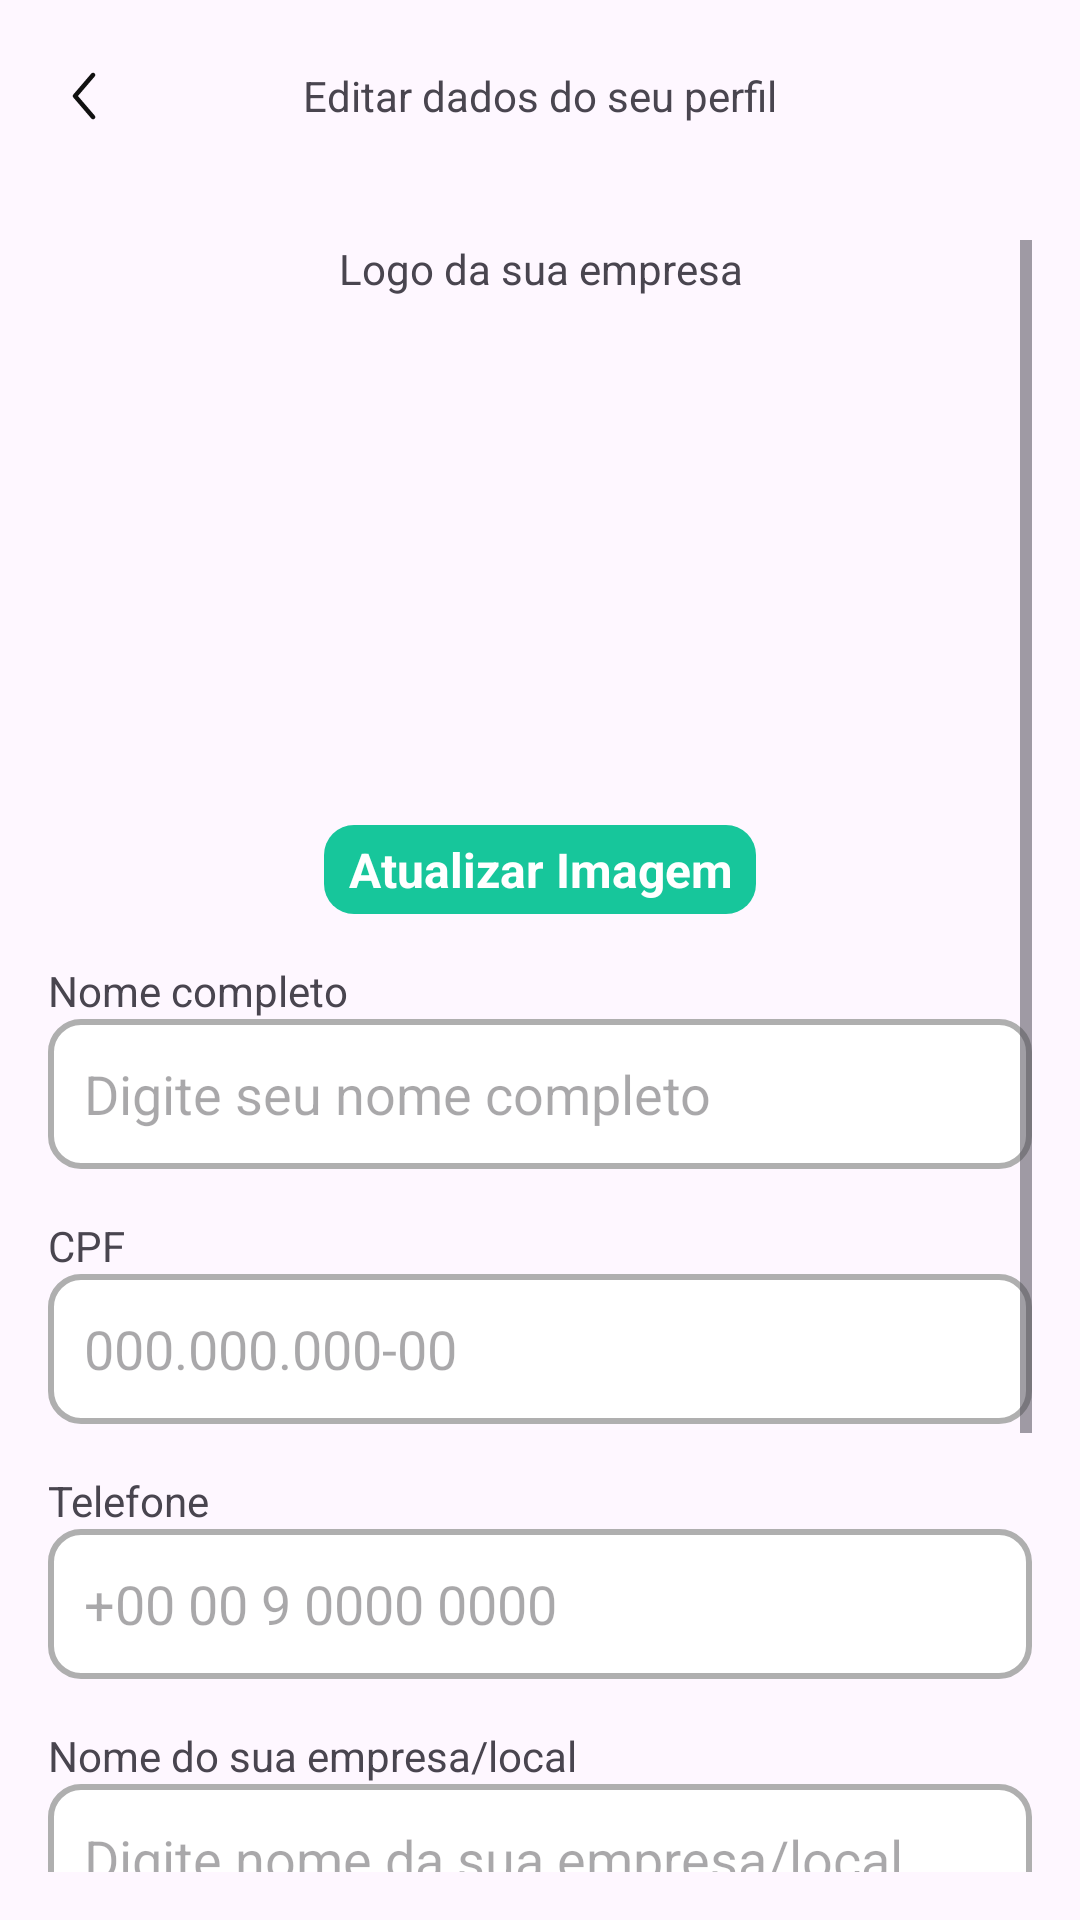

This screen was rendered from an Android layout file. Write that file and the resources it references.
<!-- AndroidManifest.xml: application theme Theme.VemProFut -->
<!-- res/layout/fragment_editar_perfil_locador.xml -->
<?xml version="1.0" encoding="utf-8"?>
<androidx.constraintlayout.widget.ConstraintLayout
    xmlns:android="http://schemas.android.com/apk/res/android"
    xmlns:app="http://schemas.android.com/apk/res-auto"
    xmlns:tools="http://schemas.android.com/tools"
    android:layout_width="match_parent"
    android:layout_height="match_parent"
    android:fillViewport="true"
    tools:context=".ui.EditarPerfilLocadorFragment">


    <com.google.android.material.appbar.AppBarLayout
        android:id="@+id/appBLLocadorEditarPerfil"
        android:layout_width="match_parent"
        android:layout_height="wrap_content"
        app:layout_constraintEnd_toEndOf="parent"
        app:layout_constraintStart_toStartOf="parent"
        app:layout_constraintTop_toTopOf="parent">

        <androidx.appcompat.widget.Toolbar
            android:id="@+id/toobar"
            android:layout_width="match_parent"
            android:layout_height="wrap_content"
            app:navigationIcon="@drawable/ic_arrow_back">

            <TextView
                android:layout_width="wrap_content"
                android:layout_height="wrap_content"
                android:layout_gravity="center_horizontal"
                android:text="Editar dados do seu perfil">

            </TextView>
        </androidx.appcompat.widget.Toolbar>
    </com.google.android.material.appbar.AppBarLayout>
    <ScrollView
        android:layout_width="match_parent"
        android:fillViewport="true"
        android:layout_height="0dp"
        android:orientation="vertical"
        android:padding="16dp"
        app:layout_constraintBottom_toBottomOf="parent"
        app:layout_constraintEnd_toEndOf="parent"
        app:layout_constraintStart_toStartOf="parent"
        app:layout_constraintTop_toBottomOf="@+id/appBLLocadorEditarPerfil"
        >
        <LinearLayout
            android:layout_width="match_parent"
            android:layout_height="match_parent"
            android:orientation="vertical">


            <TextView
                android:layout_width="match_parent"
                android:layout_height="wrap_content"
                android:gravity="center_horizontal"
                android:layout_marginBottom="16dp"
                android:text="@string/logo_da_sua_empresa" />

            <com.google.android.material.imageview.ShapeableImageView
                android:id="@+id/imgEditarPerfilLocador"
                android:layout_width="144dp"
                android:layout_height="144dp"
                android:layout_gravity="center"
                android:scaleType="centerCrop"
                app:shapeAppearanceOverlay="@style/circleImageStyle"
                android:src="@drawable/add_image_bg" />

            <TextView
                android:id="@+id/btnEditarPerfilImagemGaleria"
                android:layout_width="144dp"
                android:layout_height="wrap_content"
                android:layout_gravity="center"
                android:layout_marginTop="16dp"
                android:background="@drawable/custom_text_bg"
                android:gravity="center"
                android:linksClickable="true"
                android:padding="4dp"
                android:text="Atualizar Imagem"
                android:textColor="@color/white"
                android:textSize="16dp"
                android:textStyle="bold" />

            <TextView
                android:layout_width="match_parent"
                android:layout_height="wrap_content"
                android:layout_marginTop="16dp"
                android:text="Nome completo" />

            <EditText
                android:id="@+id/edtEditarPerfilLocadorNome"
                android:layout_width="match_parent"
                android:layout_height="50dp"
                android:background="@drawable/custom_input"
                android:ems="10"
                android:hint="Digite seu nome completo"
                android:inputType="text"
                android:paddingStart="12dp"
                android:paddingEnd="12dp" />

            <TextView
                android:layout_width="match_parent"
                android:layout_height="wrap_content"
                android:layout_marginTop="16dp"
                android:text="CPF" />

            <EditText
                android:id="@+id/edtEditarPerfilLocadorCPF"
                android:layout_width="match_parent"
                android:layout_height="50dp"
                android:background="@drawable/custom_input"
                android:ems="10"
                android:hint="000.000.000-00"
                android:inputType="text"
                android:paddingStart="12dp"
                android:paddingEnd="12dp" />

            <TextView
                android:layout_width="match_parent"
                android:layout_height="wrap_content"
                android:layout_marginTop="16dp"
                android:text="Telefone" />

            <EditText
                android:id="@+id/edtEditarPerfilLocadorTelefone"
                android:layout_width="match_parent"
                android:layout_height="50dp"
                android:background="@drawable/custom_input"
                android:ems="10"
                android:hint="+00 00 9 0000 0000"
                android:inputType="phone"
                android:paddingStart="12dp"
                android:paddingEnd="12dp" />

            <TextView
                android:layout_width="match_parent"
                android:layout_height="wrap_content"
                android:layout_marginTop="16dp"
                android:text="Nome do sua empresa/local" />

            <EditText
                android:id="@+id/edtEditarPerfilLocadorNomeEmpresa"
                android:layout_width="match_parent"
                android:layout_height="50dp"
                android:background="@drawable/custom_input"
                android:ems="10"
                android:hint="Digite nome da sua empresa/local"
                android:inputType="text"
                android:paddingStart="12dp"
                android:paddingEnd="12dp" />

            <TextView
                android:layout_width="match_parent"
                android:layout_height="wrap_content"
                android:layout_marginTop="16dp"
                android:text="CNPJ" />

            <EditText
                android:id="@+id/edtEditarPerfilLocadorCNPJ"
                android:layout_width="match_parent"
                android:layout_height="50dp"
                android:background="@drawable/custom_input"
                android:ems="10"
                android:hint="00.000.000/0000-00"
                android:inputType="text"
                android:paddingStart="12dp"
                android:paddingEnd="12dp" />






            <Button
                android:id="@+id/btnEditarPerfilLocadorSalvar"
                android:layout_width="match_parent"
                android:layout_height="50dp"
                android:layout_marginTop="16dp"
                android:background="@drawable/custom_button"
                android:text="Salvar alterações" />

            <ProgressBar
                android:id="@+id/progressBarEditarPerfilLocador"
                style="?android:attr/progressBarStyle"
                android:layout_width="match_parent"
                android:layout_height="wrap_content"
                android:layout_marginTop="8dp"
                android:indeterminateTint="@color/green"
                android:visibility="invisible"
                tools:visibility="visible" />



        </LinearLayout>
    </ScrollView>


</androidx.constraintlayout.widget.ConstraintLayout>
<!-- resources referenced by this layout -->
<resources>
  <color name="green">#17c69b</color>
  <color name="white">#FFFFFFFF</color>
  <!-- drawable custom_input (drawable) -->
  <?xml version="1.0" encoding="utf-8"?>
  <selector xmlns:android="http://schemas.android.com/apk/res/android">
  <item android:state_enabled="true" android:state_focused="true">
      <shape android:shape="rectangle">
          <solid android:color="#fff"></solid>
          <corners android:radius="10dp"></corners>
          <stroke android:color="@color/green" android:width="2dp"></stroke>
      </shape>
  </item>
  
      <item android:state_enabled="true">
          <shape android:shape="rectangle">
              <solid android:color="#fff"></solid>
              <corners android:radius="10dp"></corners>
              <stroke android:color="#AFAFAF" android:width="2dp"></stroke>
          </shape>
      </item>
  </selector>
  <!-- drawable custom_text_bg (drawable) -->
  <?xml version="1.0" encoding="utf-8"?>
  <shape android:shape="rectangle"
      xmlns:android="http://schemas.android.com/apk/res/android">
      <solid android:color="@color/green"></solid>
      <corners android:radius="10dp"></corners>
  </shape>
  <!-- drawable ic_arrow_back (drawable) -->
  <vector xmlns:android="http://schemas.android.com/apk/res/android"
      android:width="24dp"
      android:height="24dp"
      android:viewportWidth="24"
      android:viewportHeight="24">
    <path
        android:pathData="M15.488,4.43C15.563,4.494 15.624,4.572 15.669,4.66C15.713,4.748 15.74,4.844 15.748,4.942C15.755,5.04 15.743,5.139 15.713,5.233C15.682,5.327 15.633,5.413 15.569,5.488L9.988,12L15.569,18.512C15.637,18.586 15.689,18.673 15.723,18.768C15.756,18.863 15.771,18.963 15.764,19.064C15.759,19.164 15.732,19.262 15.688,19.352C15.643,19.442 15.58,19.522 15.504,19.588C15.428,19.653 15.339,19.703 15.243,19.733C15.148,19.764 15.047,19.775 14.946,19.765C14.846,19.756 14.749,19.727 14.661,19.679C14.572,19.631 14.494,19.566 14.431,19.488L8.431,12.488C8.315,12.352 8.251,12.179 8.251,12C8.251,11.821 8.315,11.648 8.431,11.512L14.431,4.512C14.561,4.361 14.745,4.268 14.943,4.253C15.141,4.238 15.337,4.302 15.488,4.431V4.43Z"
        android:fillColor="#111111"
        android:fillType="evenOdd"/>
  </vector>
  <string name="logo_da_sua_empresa">Logo da sua empresa</string>
  <style name="circleImageStyle" parent="ShapeAppearance.MaterialComponents.MediumComponent">
          <item name="cornerFamily">rounded</item>
          <item name="cornerSize">50%</item>
      </style>
  <style name="Theme.VemProFut" parent="Base.Theme.VemProFut" />
  <style name="Base.Theme.VemProFut" parent="Theme.Material3.DayNight.NoActionBar">
          
          
          <item name="colorPrimary">@color/green</item>
          <item name="colorSecondaryContainer">@color/bg_item_bottom_bar</item>
      </style>
  <color name="bg_item_bottom_bar">#E1B5FBEA</color>
</resources>
